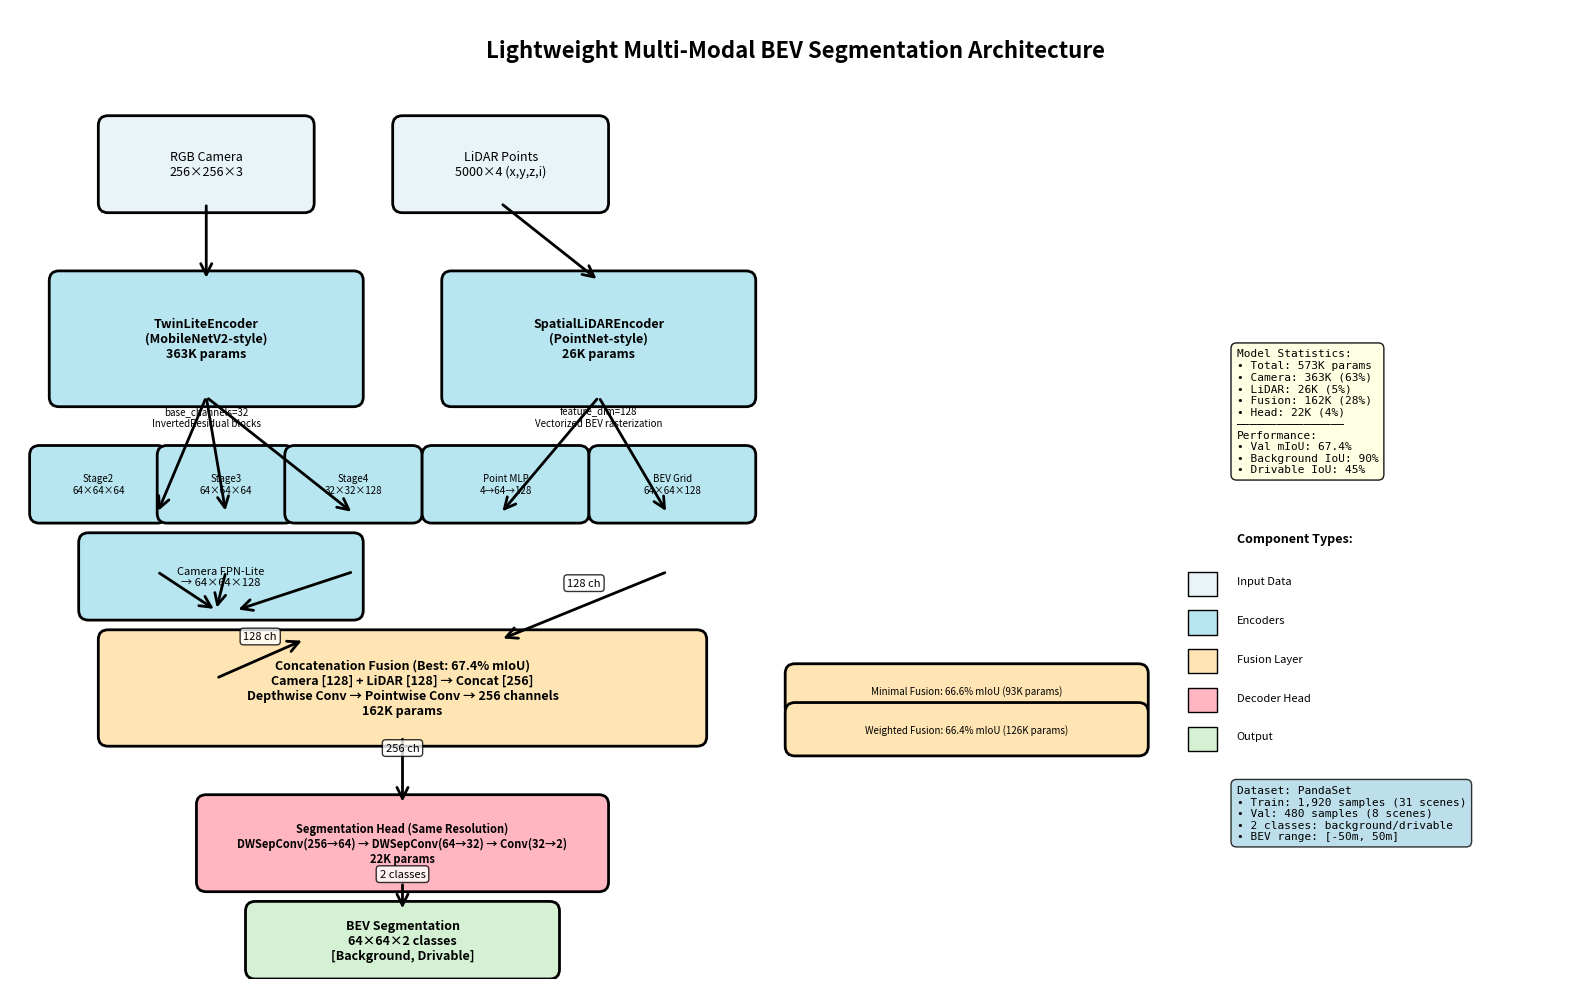

Recreate this plot in Python.
import matplotlib.pyplot as plt
import matplotlib.patches as mpatches
from matplotlib.patches import FancyBboxPatch, FancyArrowPatch
import numpy as np

def create_architecture_diagram():
    """Create a detailed architecture diagram of the multi-modal fusion system."""
    
    fig, ax = plt.subplots(1, 1, figsize=(16, 10))
    ax.set_xlim(0, 16)
    ax.set_ylim(0, 10)
    ax.axis('off')
    
    # Define colors
    color_input = '#E8F4F8'
    color_encoder = '#B8E6F0'
    color_fusion = '#FFE5B4'
    color_decoder = '#FFB6C1'
    color_output = '#D4F1D4'
    
    # Helper function for boxes
    def draw_box(x, y, w, h, text, color, fontsize=10, fontweight='normal'):
        box = FancyBboxPatch((x, y), w, h, boxstyle="round,pad=0.1", 
                            edgecolor='black', facecolor=color, linewidth=2)
        ax.add_patch(box)
        ax.text(x + w/2, y + h/2, text, ha='center', va='center', 
               fontsize=fontsize, fontweight=fontweight, wrap=True)
    
    # Helper function for arrows
    def draw_arrow(x1, y1, x2, y2, label=''):
        arrow = FancyArrowPatch((x1, y1), (x2, y2),
                               arrowstyle='->', mutation_scale=20, 
                               linewidth=2, color='black')
        ax.add_patch(arrow)
        if label:
            mid_x, mid_y = (x1 + x2) / 2, (y1 + y2) / 2
            ax.text(mid_x, mid_y + 0.2, label, ha='center', fontsize=8,
                   bbox=dict(boxstyle='round', facecolor='white', alpha=0.8))
    
    # Title
    ax.text(8, 9.5, 'Lightweight Multi-Modal BEV Segmentation Architecture', 
           ha='center', fontsize=16, fontweight='bold')
    
    # ========== INPUT LAYER ==========
    y_input = 8
    draw_box(1, y_input, 2, 0.8, 'RGB Camera\n256×256×3', color_input, fontsize=9)
    draw_box(4, y_input, 2, 0.8, 'LiDAR Points\n5000×4 (x,y,z,i)', color_input, fontsize=9)
    
    # ========== ENCODER LAYER ==========
    y_encoder = 6
    
    # Camera Encoder
    draw_box(0.5, y_encoder, 3, 1.2, 'TwinLiteEncoder\n(MobileNetV2-style)\n363K params', 
            color_encoder, fontsize=9, fontweight='bold')
    ax.text(2, y_encoder - 0.3, 'base_channels=32\nInvertedResidual blocks', 
           ha='center', fontsize=7, style='italic')
    
    # Multi-scale features
    draw_box(0.3, y_encoder - 1.2, 1.2, 0.6, 'Stage2\n64×64×64', color_encoder, fontsize=7)
    draw_box(1.6, y_encoder - 1.2, 1.2, 0.6, 'Stage3\n64×64×64', color_encoder, fontsize=7)
    draw_box(2.9, y_encoder - 1.2, 1.2, 0.6, 'Stage4\n32×32×128', color_encoder, fontsize=7)
    
    # Camera FPN
    draw_box(0.8, y_encoder - 2.2, 2.7, 0.7, 'Camera FPN-Lite\n→ 64×64×128', 
            color_encoder, fontsize=8)
    
    # LiDAR Encoder
    draw_box(4.5, y_encoder, 3, 1.2, 'SpatialLiDAREncoder\n(PointNet-style)\n26K params', 
            color_encoder, fontsize=9, fontweight='bold')
    ax.text(6, y_encoder - 0.3, 'feature_dim=128\nVectorized BEV rasterization', 
           ha='center', fontsize=7, style='italic')
    
    # LiDAR stages
    draw_box(4.3, y_encoder - 1.2, 1.5, 0.6, 'Point MLP\n4→64→128', color_encoder, fontsize=7)
    draw_box(6, y_encoder - 1.2, 1.5, 0.6, 'BEV Grid\n64×64×128', color_encoder, fontsize=7)
    
    # Arrows from input to encoders
    draw_arrow(2, y_input, 2, y_encoder + 1.2)
    draw_arrow(5, y_input, 6, y_encoder + 1.2)
    
    # Arrows within encoders
    draw_arrow(2, y_encoder, 1.5, y_encoder - 1.2, '')
    draw_arrow(2, y_encoder, 2.2, y_encoder - 1.2, '')
    draw_arrow(2, y_encoder, 3.5, y_encoder - 1.2, '')
    
    draw_arrow(1.5, y_encoder - 1.8, 2.1, y_encoder - 2.2, '')
    draw_arrow(2.2, y_encoder - 1.8, 2.1, y_encoder - 2.2, '')
    draw_arrow(3.5, y_encoder - 1.8, 2.3, y_encoder - 2.2, '')
    
    draw_arrow(6, y_encoder, 5, y_encoder - 1.2, '')
    draw_arrow(6, y_encoder, 6.7, y_encoder - 1.2, '')
    
    # ========== FUSION LAYER ==========
    y_fusion = 2.5
    
    # Concat fusion (winner)
    draw_box(1, y_fusion, 6, 1, 'Concatenation Fusion (Best: 67.4% mIoU)\n' + 
            'Camera [128] + LiDAR [128] → Concat [256]\n' +
            'Depthwise Conv → Pointwise Conv → 256 channels\n' +
            '162K params', 
            color_fusion, fontsize=9, fontweight='bold')
    
    # Alternative fusions (smaller boxes on sides)
    draw_box(8, y_fusion + 0.3, 3.5, 0.35, 'Minimal Fusion: 66.6% mIoU (93K params)', 
            '#FFE5B4', fontsize=7)
    draw_box(8, y_fusion - 0.1, 3.5, 0.35, 'Weighted Fusion: 66.4% mIoU (126K params)', 
            '#FFE5B4', fontsize=7)
    
    # Arrows to fusion
    draw_arrow(2.1, y_encoder - 2.9, 3, y_fusion + 1, '128 ch')
    draw_arrow(6.7, y_encoder - 1.8, 5, y_fusion + 1, '128 ch')
    
    # ========== DECODER LAYER ==========
    y_decoder = 1
    draw_box(2, y_decoder, 4, 0.8, 'Segmentation Head (Same Resolution)\n' +
            'DWSepConv(256→64) → DWSepConv(64→32) → Conv(32→2)\n22K params', 
            color_decoder, fontsize=8, fontweight='bold')
    
    # Arrow from fusion to decoder
    draw_arrow(4, y_fusion, 4, y_decoder + 0.8, '256 ch')
    
    # ========== OUTPUT LAYER ==========
    y_output = 0.1
    draw_box(2.5, y_output, 3, 0.6, 'BEV Segmentation\n64×64×2 classes\n[Background, Drivable]', 
            color_output, fontsize=9, fontweight='bold')
    
    # Arrow from decoder to output
    draw_arrow(4, y_decoder, 4, y_output + 0.6, '2 classes')
    
    # ========== LEGEND & STATS ==========
    # Model statistics box
    stats_text = (
        'Model Statistics:\n'
        '• Total: 573K params\n'
        '• Camera: 363K (63%)\n'
        '• LiDAR: 26K (5%)\n'
        '• Fusion: 162K (28%)\n'
        '• Head: 22K (4%)\n'
        '────────────────\n'
        'Performance:\n'
        '• Val mIoU: 67.4%\n'
        '• Background IoU: 90%\n'
        '• Drivable IoU: 45%'
    )
    
    ax.text(12.5, 6.5, stats_text, fontsize=8, family='monospace',
           bbox=dict(boxstyle='round', facecolor='lightyellow', alpha=0.9, pad=0.5),
           verticalalignment='top')
    
    # Legend
    legend_y = 4.5
    ax.text(12.5, legend_y, 'Component Types:', fontsize=9, fontweight='bold')
    
    legend_items = [
        (color_input, 'Input Data'),
        (color_encoder, 'Encoders'),
        (color_fusion, 'Fusion Layer'),
        (color_decoder, 'Decoder Head'),
        (color_output, 'Output')
    ]
    
    for i, (color, label) in enumerate(legend_items):
        y_pos = legend_y - 0.4 - i * 0.4
        rect = mpatches.Rectangle((12, y_pos - 0.15), 0.3, 0.25, 
                                  facecolor=color, edgecolor='black', linewidth=1)
        ax.add_patch(rect)
        ax.text(12.5, y_pos, label, fontsize=8, va='center')
    
    # Dataset info
    dataset_text = (
        'Dataset: PandaSet\n'
        '• Train: 1,920 samples (31 scenes)\n'
        '• Val: 480 samples (8 scenes)\n'
        '• 2 classes: background/drivable\n'
        '• BEV range: [-50m, 50m]'
    )
    ax.text(12.5, 2, dataset_text, fontsize=8, family='monospace',
           bbox=dict(boxstyle='round', facecolor='lightblue', alpha=0.8, pad=0.5),
           verticalalignment='top')
    
    plt.tight_layout()
    plt.savefig('architecture_diagram.png', dpi=300, bbox_inches='tight', facecolor='white')
    plt.savefig('architecture_diagram.pdf', bbox_inches='tight', facecolor='white')
    print("Architecture diagram saved as:")
    print("  - architecture_diagram.png (high-res)")
    print("  - architecture_diagram.pdf (vector format)")
    plt.show()


if __name__ == "__main__":
    create_architecture_diagram()